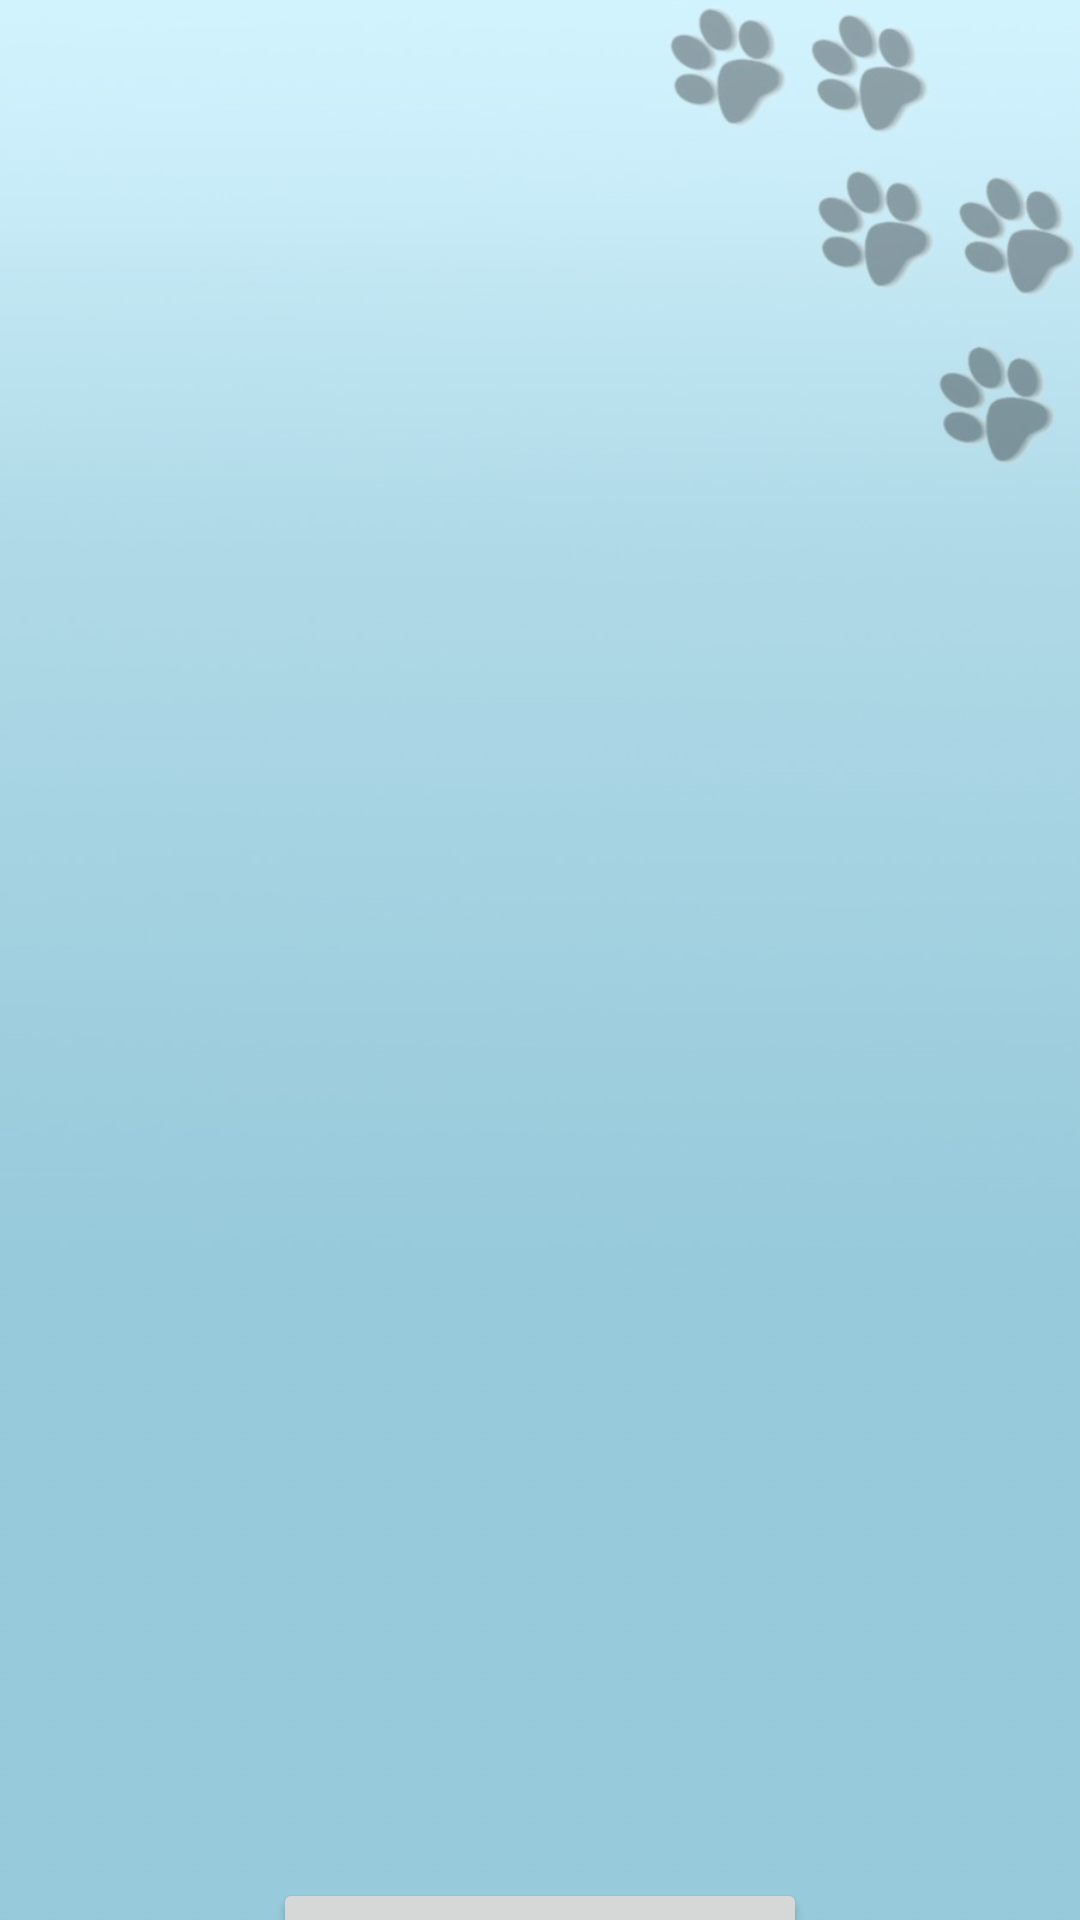

Layout XML and referenced resources for this Android screen:
<!-- AndroidManifest.xml: application theme Theme.PrototipoUno -->
<!-- res/layout/activity_b4.xml -->
<?xml version="1.0" encoding="utf-8"?>
<androidx.constraintlayout.widget.ConstraintLayout xmlns:android="http://schemas.android.com/apk/res/android"
    xmlns:app="http://schemas.android.com/apk/res-auto"
    xmlns:tools="http://schemas.android.com/tools"
    android:layout_width="match_parent"
    android:layout_height="match_parent"
    android:background="@drawable/fondop"
    tools:context=".B4">

    <ImageView
        android:id="@+id/imageView"
        android:layout_width="411dp"
        android:layout_height="626dp"
        app:layout_constraintEnd_toEndOf="parent"
        app:layout_constraintStart_toStartOf="parent"
        app:layout_constraintTop_toTopOf="parent"
        tools:srcCompat="@tools:sample/avatars" />

    <Button
        android:id="@+id/entrar"
        android:layout_width="178dp"
        android:layout_height="64dp"
        android:text="Empezar"
        android:textSize="24sp"
        app:layout_constraintEnd_toEndOf="parent"
        app:layout_constraintStart_toStartOf="parent"
        app:layout_constraintTop_toBottomOf="@+id/imageView" />
</androidx.constraintlayout.widget.ConstraintLayout>
<!-- resources referenced by this layout -->
<resources>
  <!-- drawable fondop: jpg bitmap (drawable, 25881 bytes) -->
  <style name="Theme.PrototipoUno" parent="Base.Theme.PrototipoUno" />
  <style name="Base.Theme.PrototipoUno" parent="Theme.Material3.DayNight.NoActionBar">
          
          
      </style>
</resources>
